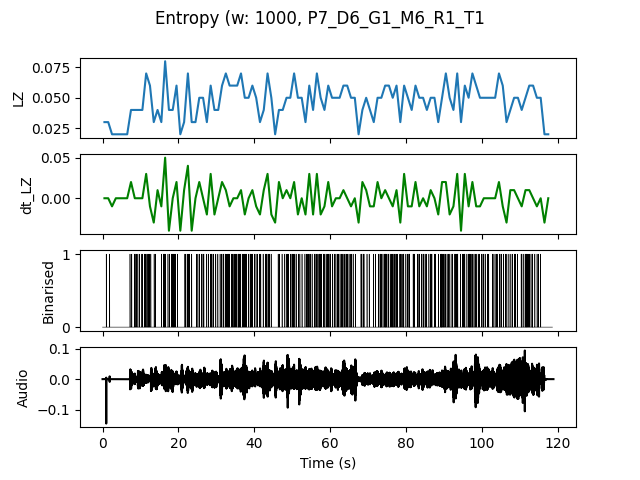

Data behind this chart, as committed beside it:
, t0, LZ, dt_LZ, IOI
0.0, 0.0, 0.0299, 0.0, 1.0
1.0, 1.0, 0.0299, 0.0, 1.0
2.0, 2.0, 0.01993, -0.009966, 0.0
3.0, 3.0, 0.01993, 0.0, 0.0
4.0, 4.0, 0.01993, 0.0, 0.0
5.0, 5.0, 0.01993, 0.0, 0.0
6.0, 6.0, 0.01993, 0.0, 0.0
7.0, 7.0, 0.03986, 0.01993, 0.5
8.0, 8.0, 0.03986, 0.0, 0.3333
9.0, 9.0, 0.03986, 0.0, 0.5
10.0, 10.0, 0.03986, 0.0, 0.5
11.0, 11.0, 0.06976, 0.0299, 0.25
12.0, 12.0, 0.05979, -0.009966, 0.3333
13.0, 13.0, 0.0299, -0.0299, 1.0
14.0, 14.0, 0.03986, 0.009966, 1.0
15.0, 15.0, 0.0299, -0.009966, 1.0
16.0, 16.0, 0.07973, 0.04983, 0.25
17.0, 17.0, 0.03986, -0.03986, 0.5
18.0, 18.0, 0.03986, 0.0, 0.25
19.0, 19.0, 0.05979, 0.01993, 0.3333
20.0, 20.0, 0.01993, -0.03986, 0.0
21.0, 21.0, 0.0299, 0.009966, 1.0
22.0, 22.0, 0.06976, 0.03986, 0.25
23.0, 23.0, 0.0299, -0.03986, 1.0
24.0, 24.0, 0.0299, 0.0, 1.0
25.0, 25.0, 0.04983, 0.01993, 0.5
26.0, 26.0, 0.04983, 0.0, 0.3333
27.0, 27.0, 0.0299, -0.01993, 1.0
28.0, 28.0, 0.05979, 0.0299, 0.25
29.0, 29.0, 0.03986, -0.01993, 0.5
30.0, 30.0, 0.03986, 0.0, 1.0
31.0, 31.0, 0.05979, 0.01993, 0.3333
32.0, 32.0, 0.06976, 0.009966, 0.25
33.0, 33.0, 0.05979, -0.009966, 0.3333
34.0, 34.0, 0.05979, 0.0, 0.25
35.0, 35.0, 0.05979, 0.0, 0.25
36.0, 36.0, 0.06976, 0.009966, 0.25
37.0, 37.0, 0.04983, -0.01993, 0.3333
38.0, 38.0, 0.04983, 0.0, 0.3333
39.0, 39.0, 0.05979, 0.009966, 0.3333
40.0, 40.0, 0.04983, -0.009966, 0.3333
41.0, 41.0, 0.0299, -0.01993, 0.5
42.0, 42.0, 0.03986, 0.009966, 1.0
43.0, 43.0, 0.06976, 0.0299, 0.25
44.0, 44.0, 0.04983, -0.01993, 0.5
45.0, 45.0, 0.01993, -0.0299, 0.0
46.0, 46.0, 0.03986, 0.01993, 0.5
47.0, 47.0, 0.03986, 0.0, 1.0
48.0, 48.0, 0.04983, 0.009966, 0.3333
49.0, 49.0, 0.04983, 0.0, 0.5
50.0, 50.0, 0.06976, 0.01993, 0.25
51.0, 51.0, 0.04983, -0.01993, 0.5
52.0, 52.0, 0.04983, 0.0, 0.5
53.0, 53.0, 0.0299, -0.01993, 0.5
54.0, 54.0, 0.05979, 0.0299, 0.25
55.0, 55.0, 0.03986, -0.01993, 1.0
56.0, 56.0, 0.06976, 0.0299, 0.25
57.0, 57.0, 0.04983, -0.01993, 0.25
58.0, 58.0, 0.03986, -0.009966, 0.5
59.0, 59.0, 0.05979, 0.01993, 0.25
... 58 more rows
